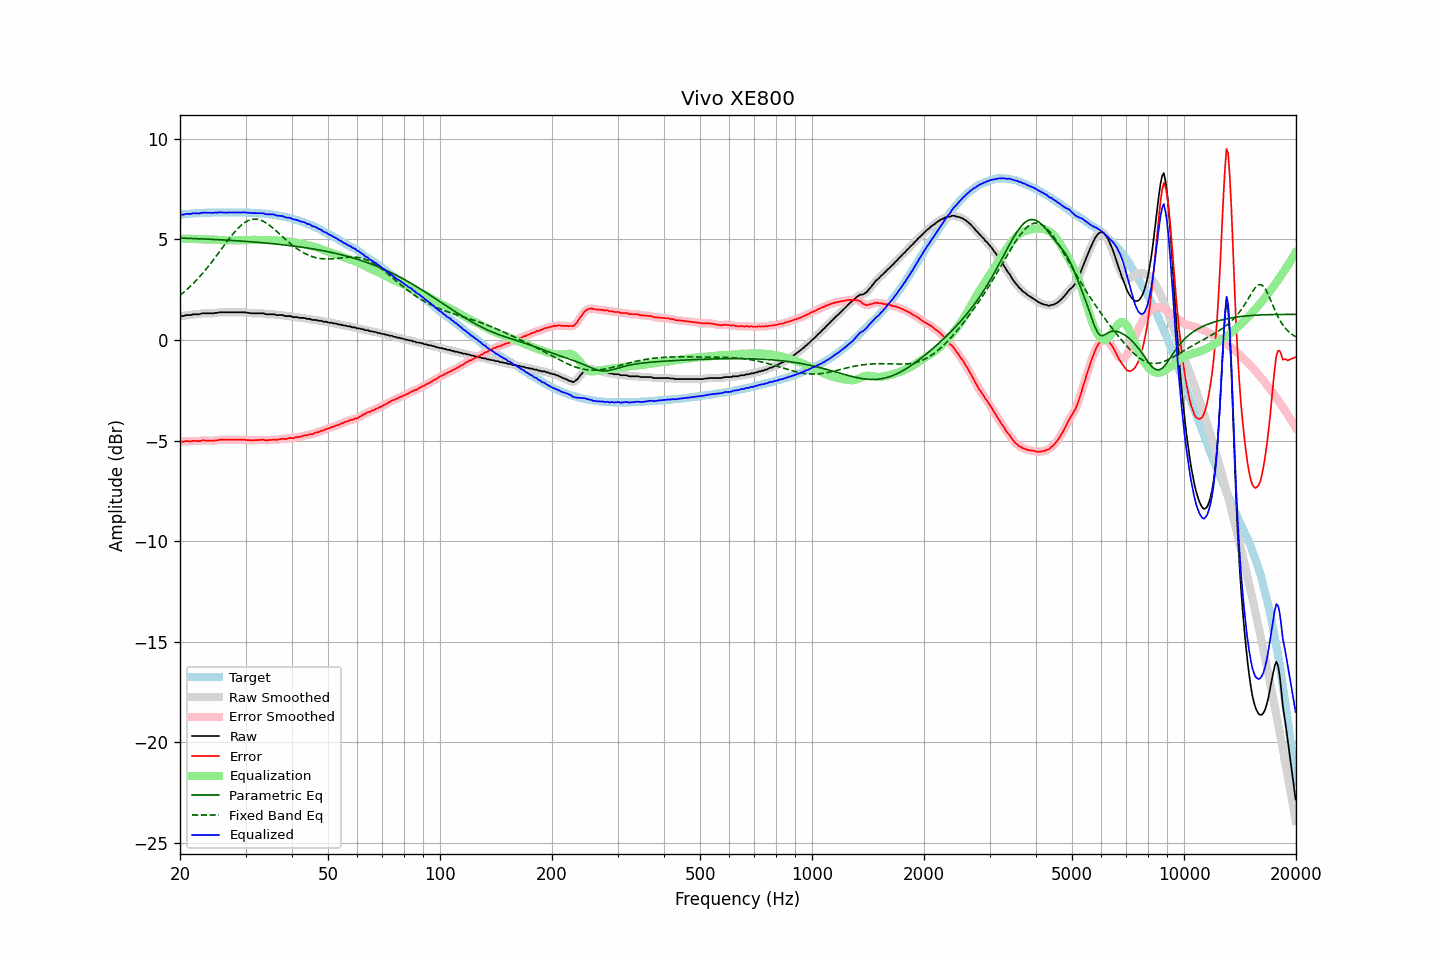

Data behind this chart, as committed beside it:
frequency, raw, error, smoothed, error_smoothed, equalization, parametric_eq, fixed_band_eq, equalized_raw, equalized_smoothed, target
20.00, 1.19, -5.04, 1.18, -5.04, 5.04, 5.07, 2.22, 6.23, 6.22, 6.23
20.20, 1.19, -5.05, 1.19, -5.04, 5.04, 5.07, 2.28, 6.23, 6.23, 6.24
20.40, 1.19, -5.06, 1.20, -5.04, 5.04, 5.06, 2.35, 6.23, 6.24, 6.25
20.61, 1.22, -5.04, 1.22, -5.04, 5.04, 5.06, 2.42, 6.26, 6.25, 6.26
20.81, 1.24, -5.02, 1.23, -5.03, 5.03, 5.06, 2.49, 6.27, 6.27, 6.26
21.02, 1.24, -5.03, 1.24, -5.03, 5.03, 5.05, 2.56, 6.27, 6.27, 6.27
21.23, 1.24, -5.04, 1.24, -5.03, 5.03, 5.05, 2.63, 6.27, 6.27, 6.28
21.44, 1.24, -5.05, 1.25, -5.03, 5.03, 5.05, 2.71, 6.27, 6.28, 6.29
21.66, 1.28, -5.01, 1.27, -5.02, 5.03, 5.05, 2.79, 6.30, 6.29, 6.29
21.87, 1.28, -5.02, 1.28, -5.02, 5.02, 5.04, 2.87, 6.30, 6.30, 6.30
22.09, 1.28, -5.02, 1.28, -5.02, 5.02, 5.04, 2.95, 6.30, 6.30, 6.30
22.31, 1.28, -5.03, 1.28, -5.02, 5.01, 5.04, 3.04, 6.29, 6.29, 6.31
22.54, 1.28, -5.03, 1.29, -5.02, 5.01, 5.03, 3.13, 6.29, 6.30, 6.31
22.76, 1.31, -5.01, 1.31, -5.01, 5.00, 5.03, 3.22, 6.31, 6.31, 6.32
22.99, 1.33, -4.99, 1.32, -4.99, 5.00, 5.03, 3.31, 6.33, 6.32, 6.32
23.22, 1.33, -4.99, 1.33, -4.99, 5.00, 5.02, 3.40, 6.33, 6.33, 6.32
23.45, 1.33, -5.00, 1.33, -4.99, 5.00, 5.02, 3.50, 6.33, 6.33, 6.33
23.69, 1.33, -5.00, 1.33, -4.99, 5.00, 5.01, 3.60, 6.33, 6.33, 6.33
23.92, 1.33, -5.00, 1.33, -5.00, 5.00, 5.01, 3.70, 6.33, 6.33, 6.33
24.16, 1.33, -5.00, 1.33, -5.00, 5.00, 5.01, 3.80, 6.33, 6.32, 6.33
24.40, 1.33, -5.01, 1.33, -5.00, 4.99, 5.00, 3.90, 6.32, 6.32, 6.34
24.65, 1.33, -5.01, 1.33, -5.00, 4.99, 5.00, 4.01, 6.32, 6.33, 6.34
24.89, 1.35, -4.99, 1.34, -4.99, 4.99, 4.99, 4.11, 6.34, 6.33, 6.34
25.14, 1.35, -4.99, 1.36, -4.98, 4.98, 4.99, 4.22, 6.33, 6.34, 6.34
25.39, 1.37, -4.97, 1.37, -4.97, 4.97, 4.99, 4.33, 6.34, 6.34, 6.34
25.65, 1.38, -4.96, 1.37, -4.96, 4.97, 4.98, 4.44, 6.35, 6.34, 6.34
25.91, 1.38, -4.96, 1.38, -4.95, 4.96, 4.98, 4.55, 6.34, 6.34, 6.34
26.16, 1.38, -4.96, 1.38, -4.96, 4.96, 4.97, 4.66, 6.34, 6.34, 6.34
26.43, 1.38, -4.96, 1.38, -4.96, 4.95, 4.97, 4.76, 6.33, 6.33, 6.34
26.69, 1.38, -4.96, 1.38, -4.96, 4.95, 4.96, 4.87, 6.33, 6.33, 6.34
26.96, 1.38, -4.96, 1.38, -4.96, 4.95, 4.96, 4.98, 6.33, 6.33, 6.34
27.23, 1.38, -4.96, 1.38, -4.96, 4.96, 4.95, 5.08, 6.33, 6.33, 6.34
27.50, 1.38, -4.96, 1.38, -4.96, 4.96, 4.95, 5.18, 6.34, 6.34, 6.34
27.77, 1.38, -4.96, 1.38, -4.96, 4.96, 4.95, 5.28, 6.34, 6.34, 6.34
28.05, 1.38, -4.96, 1.38, -4.96, 4.96, 4.94, 5.37, 6.33, 6.33, 6.34
28.33, 1.38, -4.96, 1.38, -4.96, 4.95, 4.93, 5.46, 6.33, 6.33, 6.34
28.62, 1.38, -4.96, 1.38, -4.96, 4.95, 4.93, 5.55, 6.33, 6.33, 6.34
28.90, 1.38, -4.96, 1.38, -4.96, 4.96, 4.92, 5.63, 6.33, 6.33, 6.34
29.19, 1.38, -4.96, 1.38, -4.96, 4.96, 4.92, 5.70, 6.34, 6.34, 6.34
29.48, 1.38, -4.96, 1.38, -4.96, 4.96, 4.91, 5.77, 6.34, 6.34, 6.34
29.78, 1.38, -4.96, 1.37, -4.96, 4.96, 4.91, 5.83, 6.34, 6.34, 6.34
30.08, 1.37, -4.97, 1.37, -4.96, 4.97, 4.90, 5.88, 6.34, 6.34, 6.34
30.38, 1.35, -4.98, 1.36, -4.97, 4.97, 4.90, 5.92, 6.32, 6.33, 6.33
30.68, 1.35, -4.98, 1.34, -4.98, 4.98, 4.89, 5.95, 6.33, 6.32, 6.33
30.99, 1.33, -5.00, 1.33, -4.99, 4.98, 4.88, 5.98, 6.31, 6.32, 6.33
31.30, 1.33, -4.99, 1.33, -4.99, 4.98, 4.88, 6.00, 6.31, 6.31, 6.32
31.61, 1.33, -4.99, 1.33, -4.99, 4.98, 4.87, 6.01, 6.31, 6.31, 6.32
31.93, 1.33, -4.98, 1.33, -4.98, 4.98, 4.87, 6.01, 6.31, 6.31, 6.31
32.24, 1.33, -4.98, 1.33, -4.97, 4.97, 4.86, 6.00, 6.30, 6.30, 6.31
32.57, 1.33, -4.97, 1.33, -4.97, 4.97, 4.85, 5.98, 6.30, 6.30, 6.30
32.89, 1.33, -4.97, 1.33, -4.96, 4.97, 4.85, 5.96, 6.30, 6.30, 6.30
33.22, 1.33, -4.96, 1.33, -4.96, 4.97, 4.84, 5.93, 6.30, 6.30, 6.29
33.55, 1.33, -4.96, 1.32, -4.97, 4.97, 4.83, 5.89, 6.30, 6.29, 6.29
33.89, 1.29, -4.99, 1.30, -4.98, 4.97, 4.82, 5.85, 6.26, 6.27, 6.28
34.23, 1.28, -4.99, 1.28, -4.98, 4.97, 4.82, 5.80, 6.25, 6.25, 6.27
34.57, 1.28, -4.98, 1.28, -4.98, 4.97, 4.81, 5.74, 6.25, 6.25, 6.26
34.92, 1.28, -4.97, 1.28, -4.97, 4.97, 4.80, 5.68, 6.25, 6.25, 6.25
35.27, 1.28, -4.97, 1.28, -4.96, 4.97, 4.79, 5.62, 6.25, 6.25, 6.25
35.62, 1.28, -4.95, 1.27, -4.95, 4.96, 4.79, 5.55, 6.24, 6.24, 6.23
35.97, 1.27, -4.95, 1.26, -4.95, 4.95, 4.78, 5.48, 6.22, 6.22, 6.22
... 635 more rows
